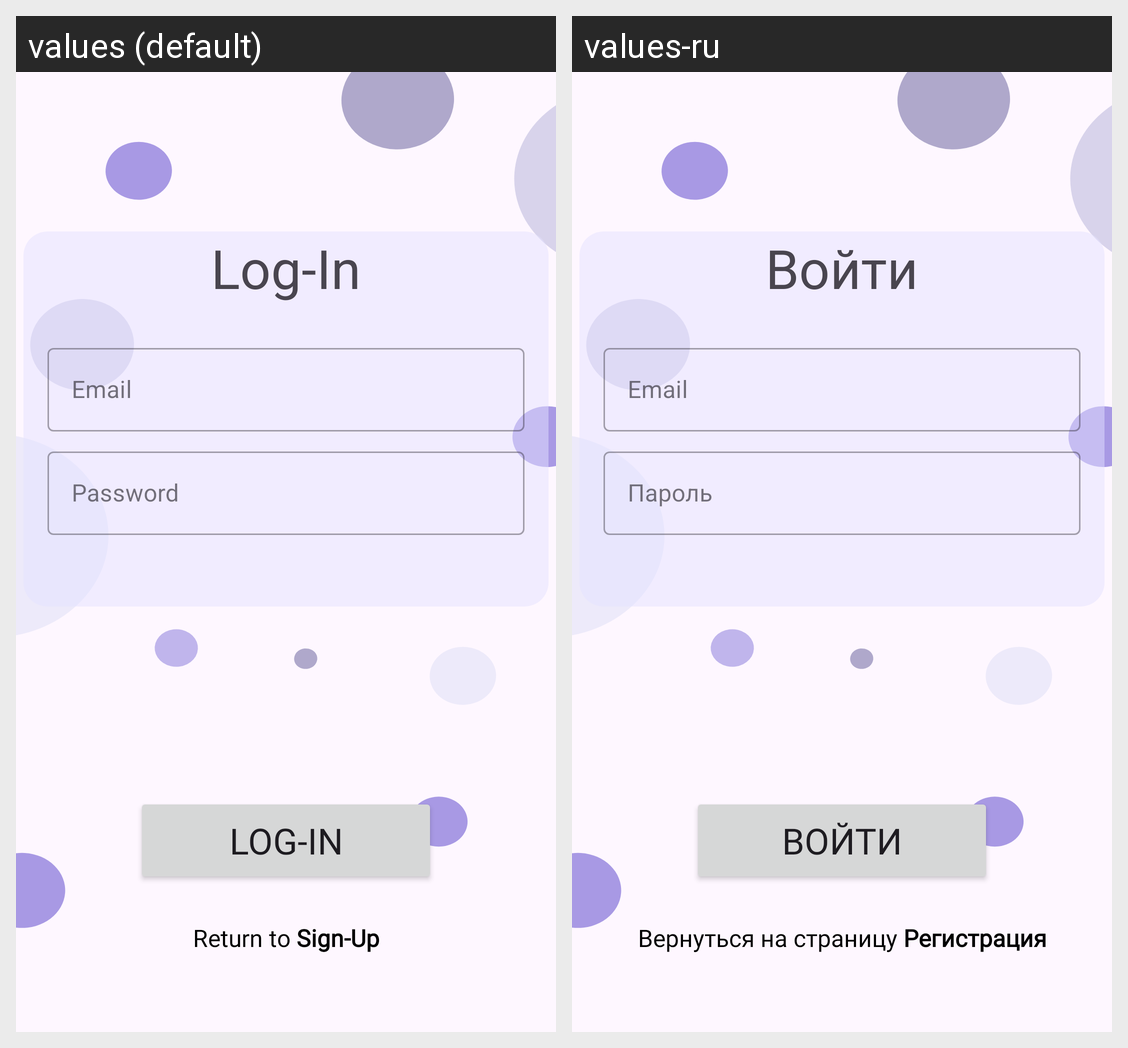

The Android screen above is rendered under two locales of the same app. Produce the string resources it draws, with the default and per-locale values.
Android screen res/layout/activity_login.xml rendered under 2 locales, left to right: values (default), values-ru. Device: Nexus 5 (rendered at 1080×1920; each locale shown at half size, 540×960, under a caption strip naming it); theme Theme.MyNotesApp.
Strings drawn on this screen, with the default value and each locale's value (text and hints the layout hard-codes, and strings that could not be matched under every locale, appear in the picture but are not listed):

log_in
  values: Log-In
  values-ru: Войти

email
  values: Email
  values-ru: Email  [not translated; the default value is used]

password
  values: Password
  values-ru: Пароль

return_to
  values: Return to
  values-ru: Вернуться на страницу

sign_up
  values: Sign-Up
  values-ru: Регистрация
